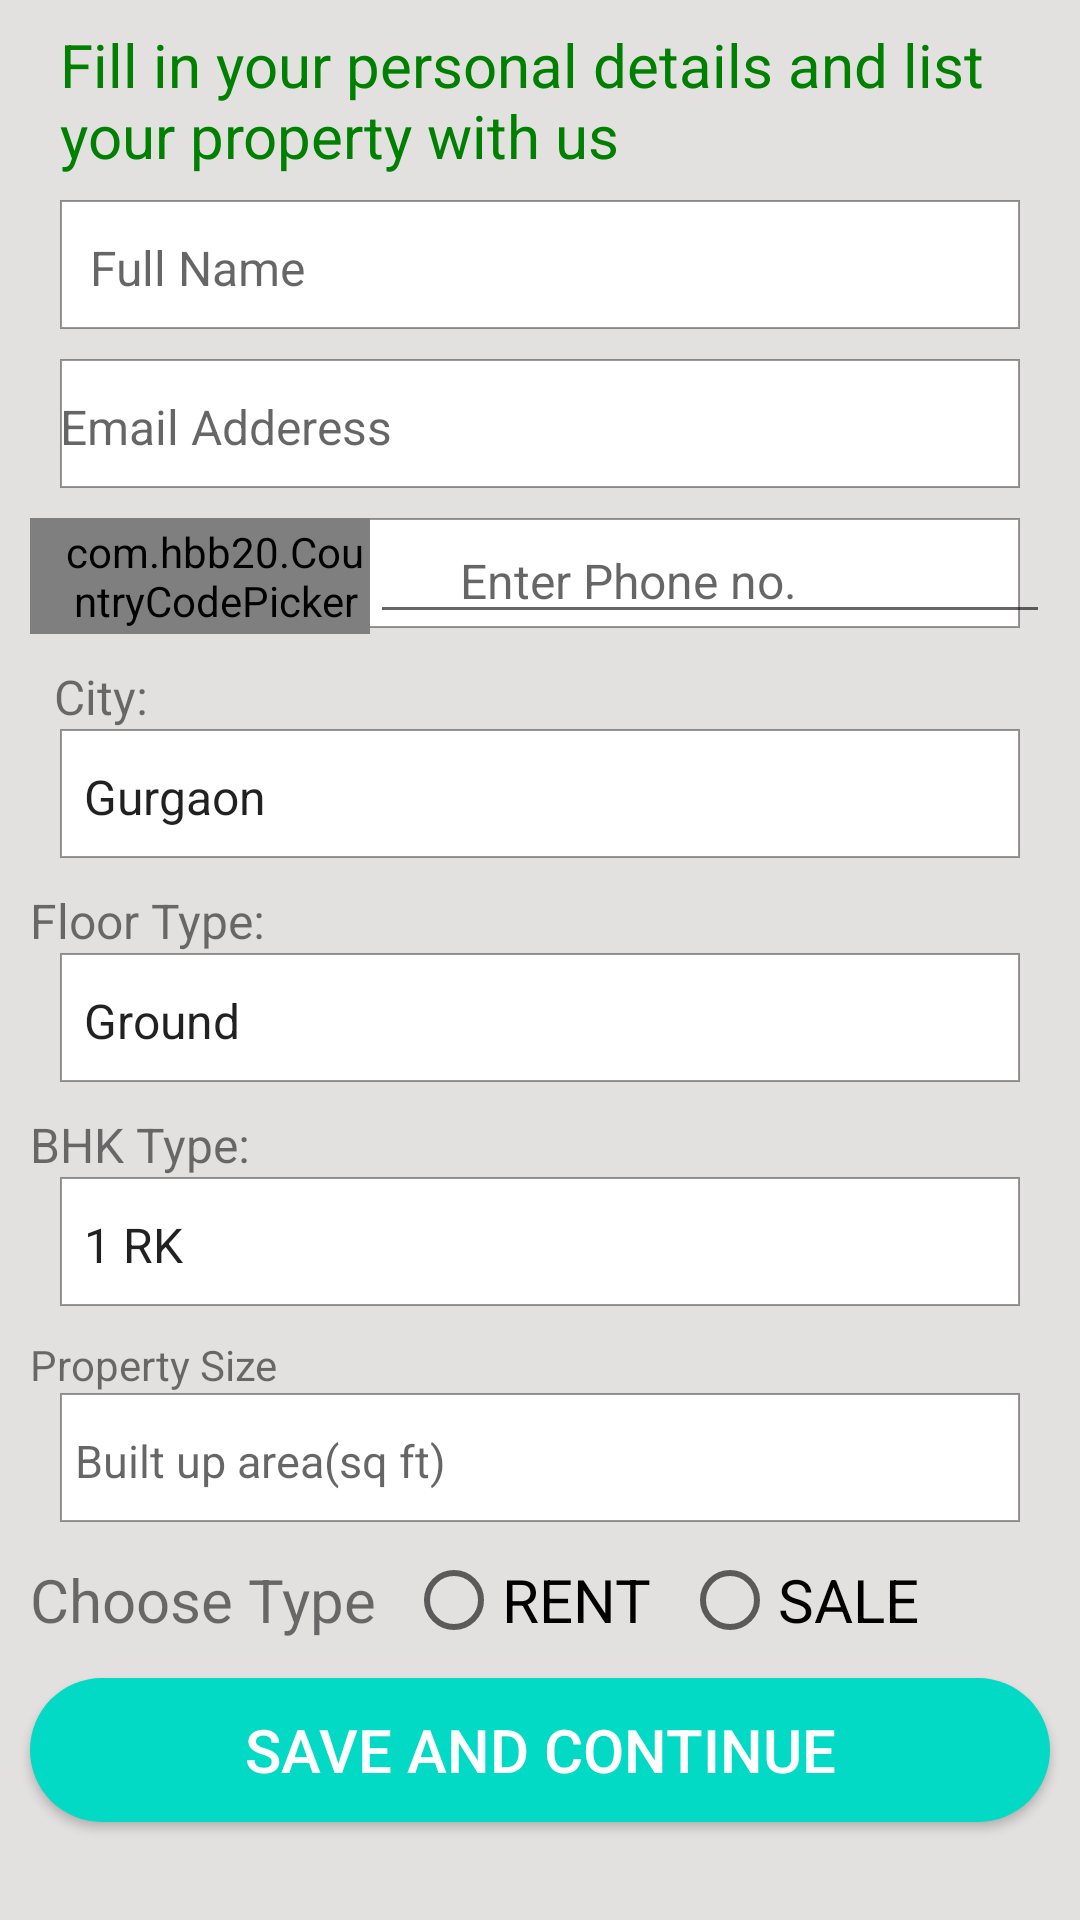

Android layout source for this screen:
<!-- AndroidManifest.xml: application theme AppTheme -->
<!-- res/layout/activity_post_new_property.xml -->
<?xml version="1.0" encoding="utf-8"?>
<RelativeLayout xmlns:android="http://schemas.android.com/apk/res/android"
    xmlns:app="http://schemas.android.com/apk/res-auto"
    xmlns:tools="http://schemas.android.com/tools"
    android:layout_width="match_parent"
    android:layout_height="match_parent"
  android:background="@color/color_two"
    tools:context=".Post_new_property">
    <ScrollView
        android:layout_width="match_parent"
        android:layout_height="wrap_content">
    <LinearLayout
        android:layout_width="match_parent"
        android:layout_height="wrap_content"
        android:orientation="vertical">
    <TextView
        android:layout_width="match_parent"
        android:layout_height="wrap_content"
        android:text="Fill in your personal details and list your property with us"
        android:paddingStart="20dp"
        android:layout_marginTop="8dp"
        android:textSize="20dp"
        android:textColor="#008000"
        android:paddingLeft="7dp" />

    <EditText
        android:id="@+id/detailName"
        android:layout_width="match_parent"
        android:layout_height="45dp"
        android:layout_marginLeft="10dp"
        android:layout_marginRight="10dp"
        android:layout_marginTop="8dp"
        android:hint="Full Name"
        android:inputType="text"
        android:paddingLeft="20dp"
        android:background="@drawable/edittextborder"
        android:textSize="16dp" />
    <EditText
        android:id="@+id/detailEmail"
        android:layout_width="match_parent"
        android:layout_height="45dp"
        android:layout_marginTop="8dp"
        android:layout_marginLeft="10dp"
        android:layout_marginRight="10dp"
        android:inputType="text"
        android:drawableLeft="@drawable/ic_baseline_email_24"
        android:hint="Email Adderess"
        android:paddingLeft="10dp"
        android:background="@drawable/edittextborder"
        android:drawablePadding="10dp"
        android:textSize="16dp"/>

    <LinearLayout
        android:layout_width="340dp"
        android:layout_marginLeft="10dp"
        android:layout_marginRight="10dp"
        android:layout_height="wrap_content"
        android:orientation="horizontal"
        android:layout_marginTop="8dp"
        android:background="@drawable/edittextborder"
        android:weightSum="3">
        <com.hbb20.CountryCodePicker
            android:id="@+id/detail_Ccp1"
            android:layout_width="0dp"
            android:paddingLeft="10dp"
            android:layout_height="match_parent"
            android:gravity="center"
            app:ccp_textSize="16dp"
            android:layout_weight="1"
            app:ccp_autoDetectCountry="true"
            app:ccp_showNameCode="true"/>
        <EditText
            android:id="@+id/detailphNo."
            android:layout_width="0dp"
            android:layout_height="match_parent"
            android:paddingLeft="30dp"
            android:layout_weight="2"
            android:textSize="16dp"
            android:inputType="number"
            android:hint="Enter Phone no."
            android:maxLength="10"/>
    </LinearLayout>

    <TextView
        android:layout_width="match_parent"
        android:layout_height="wrap_content"
        android:layout_marginLeft="18dp"
        android:layout_marginTop="10dp"
        android:text="City:"
        android:textSize="16dp" />
    <Spinner
        android:id="@+id/Dtl_Spinner1"
        android:layout_width="match_parent"
        android:layout_height="45dp"
        android:layout_marginLeft="10dp"
        android:layout_marginRight="10dp"
        android:layout_marginTop="0dp"
        android:paddingLeft="10dp"
        android:background="@drawable/edittextborder"
        android:entries="@array/Spinner_items1" />

    <TextView
        android:layout_width="match_parent"
        android:layout_height="wrap_content"
        android:layout_marginLeft="10dp"
        android:layout_marginTop="8dp"
        android:text="Floor Type:"
        android:textSize="16dp" />
    <Spinner
        android:id="@+id/Dtl_Spinner2"
        android:layout_width="match_parent"
        android:layout_height="45dp"
        android:layout_marginLeft="10dp"
        android:layout_marginRight="10dp"
        android:layout_marginTop="0dp"
        android:paddingLeft="10dp"
        android:background="@drawable/edittextborder"
        android:entries="@array/Spinner_items2" />
    <TextView
        android:layout_width="match_parent"
        android:layout_height="wrap_content"
        android:layout_marginLeft="10dp"
        android:layout_marginTop="8dp"
        android:text="BHK Type:"
        android:textSize="16dp" />

    <Spinner
        android:id="@+id/Dtl_Spinner3"
        android:layout_width="match_parent"
        android:layout_height="45dp"
        android:layout_marginLeft="10dp"
        android:layout_marginRight="10dp"
        android:layout_marginTop="0dp"
        android:paddingLeft="10dp"
        android:background="@drawable/edittextborder"
        android:entries="@array/Spinner_items3" />
    <TextView
        android:layout_width="match_parent"
        android:layout_height="wrap_content"
        android:layout_marginLeft="10dp"
        android:layout_marginTop="8dp"
        android:text="Property Size"/>
    <EditText
        android:id="@+id/detailArea"
        android:layout_width="match_parent"
        android:layout_height="45dp"
        android:layout_marginLeft="10dp"
        android:layout_marginRight="10dp"
        android:hint="Built up area(sq ft)"
        android:inputType="number"
        android:textSize="15sp"
        android:paddingLeft="15dp"
        android:background="@drawable/edittextborder"
        android:layout_marginTop="0dp"/>
    <RadioGroup
        android:id="@+id/radiogroup"
        android:layout_width="match_parent"
        android:layout_height="wrap_content"
        android:orientation="horizontal"
        android:layout_marginTop="8sp">
        <TextView
            android:id="@+id/textV1"
            android:layout_width="wrap_content"
            android:layout_height="wrap_content"
            android:layout_marginLeft="10sp"
            android:text="Choose Type"
            android:textSize="20sp"/>
        <RadioButton
            android:id="@+id/detailR_btn1"
            android:layout_width="wrap_content"
            android:layout_height="wrap_content"
            android:text="RENT"
            android:textSize="20sp"
            android:layout_marginLeft="10dp"/>
        <RadioButton
            android:id="@+id/detailR_btn2"
            android:layout_width="match_parent"
            android:layout_height="wrap_content"
            android:text="SALE"
            android:textSize="20sp"
            android:layout_marginLeft="10dp"/>
    </RadioGroup>
        <Button
            android:id="@+id/Dtl_save_btn2"
            android:layout_width="match_parent"
            android:layout_height="wrap_content"
            android:layout_alignParentBottom="true"
            android:layout_margin="10dp"
            android:background="@drawable/button_rounded"
            android:text="Save and Continue"
            android:textColor="#ffffff"
            android:padding="6dp"
            android:textSize="20dp"
             />
    </LinearLayout>


    </ScrollView>
</RelativeLayout>
<!-- resources referenced by this layout -->
<resources>
  <string-array name="Spinner_items1">
          <item>Gurgaon</item>
          <item>Chennai</item>
          <item>Mumbai</item>
          <item>Bangalore</item>
          <item>Pune</item>
          <item>Hyderabad</item>
          <item>Delhi</item>
          <item>Noida</item>
          <item>Greater Noida</item>
          <item>Ghaziabad</item>
          <item>Faridabad</item>
          <item>Jaipur</item>
      </string-array>
  <string-array name="Spinner_items2">
          <item>Ground</item>
          <item>1</item>
          <item>2</item>
          <item>3</item>
          <item>4</item>
          <item>5</item>
          <item>6</item>
          <item>7</item>
          <item>8</item>
          <item>9</item>
          <item>10</item>
          <item>11</item>
          <item>12</item>
          <item>13</item>
          <item>14</item>
          <item>15</item>
          <item>16</item>
          <item>17</item>
          <item>18</item>
          <item>19</item>
          <item>20</item>
          <item>21</item>
          <item>22</item>
          <item>23</item>
          <item>24</item>
          <item>25</item>
          <item>26</item>
          <item>27</item>
          <item>28</item>
          <item>29</item>
          <item>30</item>
          <item>31</item>
          <item>32</item>
          <item>33</item>
          <item>34</item>
          <item>35</item>
          <item>36</item>
          <item>37</item>
          <item>38</item>
          <item>39</item>
          <item>40</item>
          <item>41</item>
          <item>42</item>
          <item>43</item>
          <item>44</item>
          <item>45</item>
          <item>46</item>
          <item>47</item>
          <item>48</item>
          <item>49</item>
          <item>50</item>
      </string-array>
  <string-array name="Spinner_items3">
          <item>1 RK</item>
          <item>1 BHK</item>
          <item>2 BHK</item>
          <item>3 BHK</item>
          <item>4 BHK</item>
          <item>4+ BHK</item>
      </string-array>
  <color name="color_two">#E3E0E0</color>
  <!-- drawable button_rounded (drawable-v24) -->
  <?xml version="1.0" encoding="utf-8"?>
  <shape xmlns:android="http://schemas.android.com/apk/res/android"
      android:shape="rectangle">
      <solid
          android:color="@color/colorAccent"/>
      <corners
        android:radius="25dp"/>
  
  </shape>
  <!-- drawable edittextborder (drawable-v24) -->
  <?xml version="1.0" encoding="utf-8"?>
  <layer-list xmlns:android="http://schemas.android.com/apk/res/android">
   <item
       android:right="10dp"
       android:left="10dp"
       android:bottom="2dp">
       <shape android:shape="rectangle">
        <solid android:color="#FFFFFF"/>
        <stroke android:color="#66000000"
            android:width="0.6dp"/>
       </shape>
   </item>
  </layer-list>
  <style name="AppTheme" parent="Theme.AppCompat.Light.DarkActionBar">
          
          <item name="colorPrimary">#191970 </item>
          <item name="colorPrimaryDark">#191970 </item>
          <item name="colorAccent">#191970 </item>
      </style>
  <color name="colorAccent">#03DAC5</color>
</resources>
